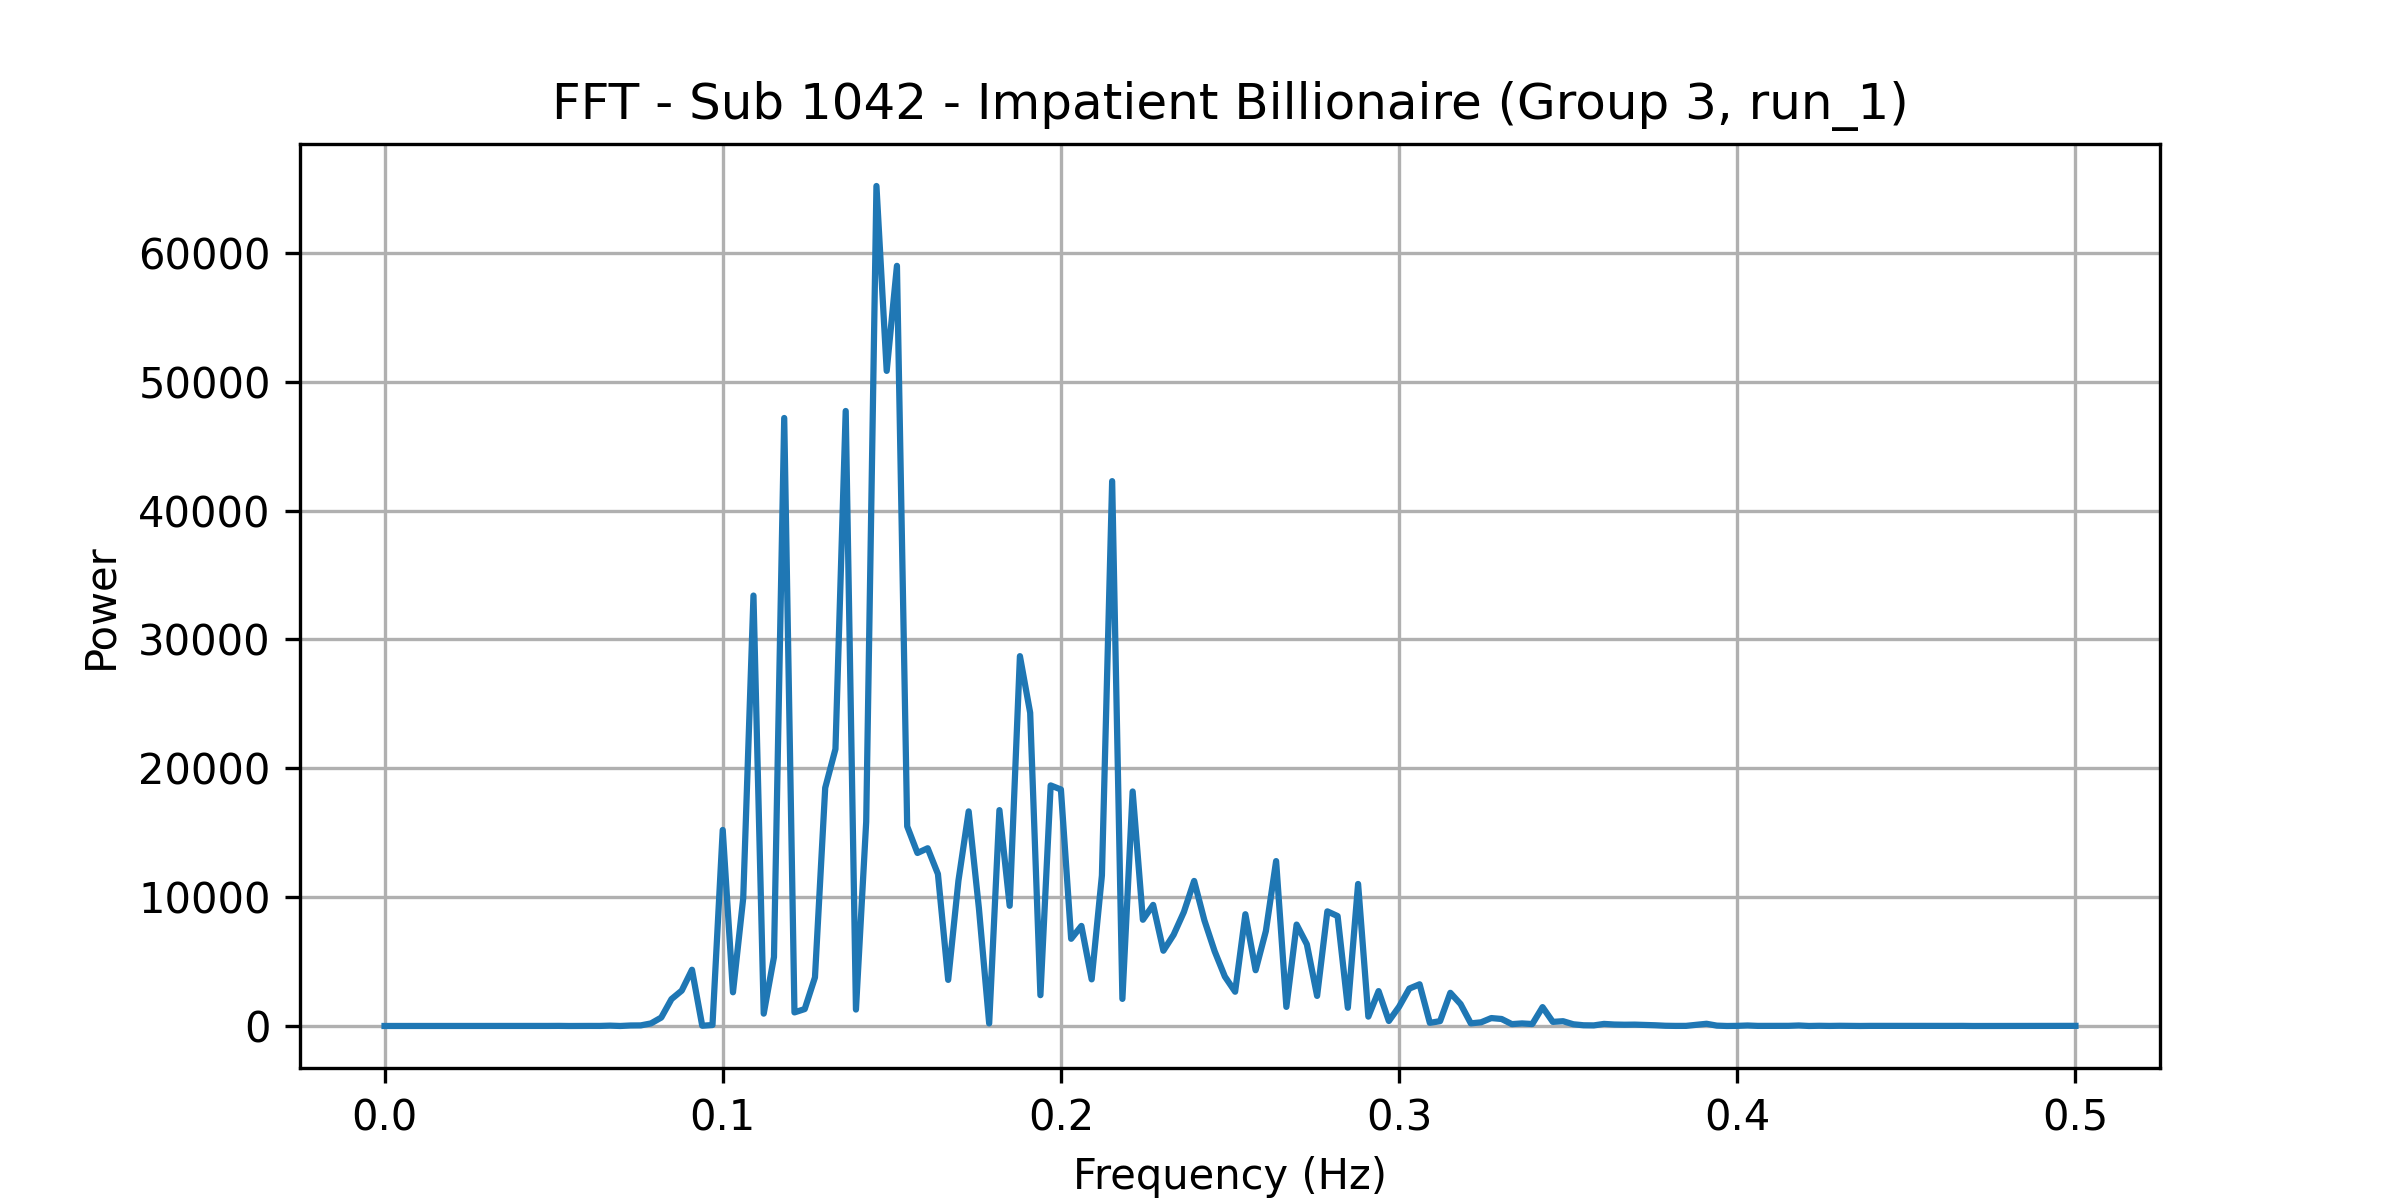

Source data for this figure (header and first rows):
frequency, power
0.0, 1.85
0.00303, 3.686
0.006061, 3.68
0.009091, 3.334
0.01212, 5.133
0.01515, 2.838
0.01818, 2.405
0.02121, 2.651
0.02424, 3.523
0.02727, 2.896
0.0303, 3.035
0.03333, 4.102
0.03636, 4.208
0.03939, 6.173
0.04242, 5.23
0.04545, 6.605
0.04848, 5.536
0.05152, 9.459
0.05455, 0.621
0.05758, 5.985
0.06061, 6.627
0.06364, 5.808
0.06667, 29.06
0.0697, 1.715
0.07273, 40.56
0.07576, 46.86
0.07879, 200.8
0.08182, 655.9
0.08485, 2088
0.08788, 2747
0.09091, 4366
0.09394, 20.85
0.09697, 75.28
0.1, 15216
0.103, 2616
0.1061, 9923
0.1091, 33408
0.1121, 960.2
0.1152, 5351
0.1182, 47190
0.1212, 1055
0.1242, 1315
0.1273, 3773
0.1303, 18485
0.1333, 21496
0.1364, 47735
0.1394, 1277
0.1424, 15852
0.1455, 65196
0.1485, 50847
0.1515, 58999
0.1545, 15499
0.1576, 13429
0.1606, 13796
0.1636, 11796
0.1667, 3579
0.1697, 11270
0.1727, 16656
0.1758, 9119
0.1788, 199
... 106 more rows
